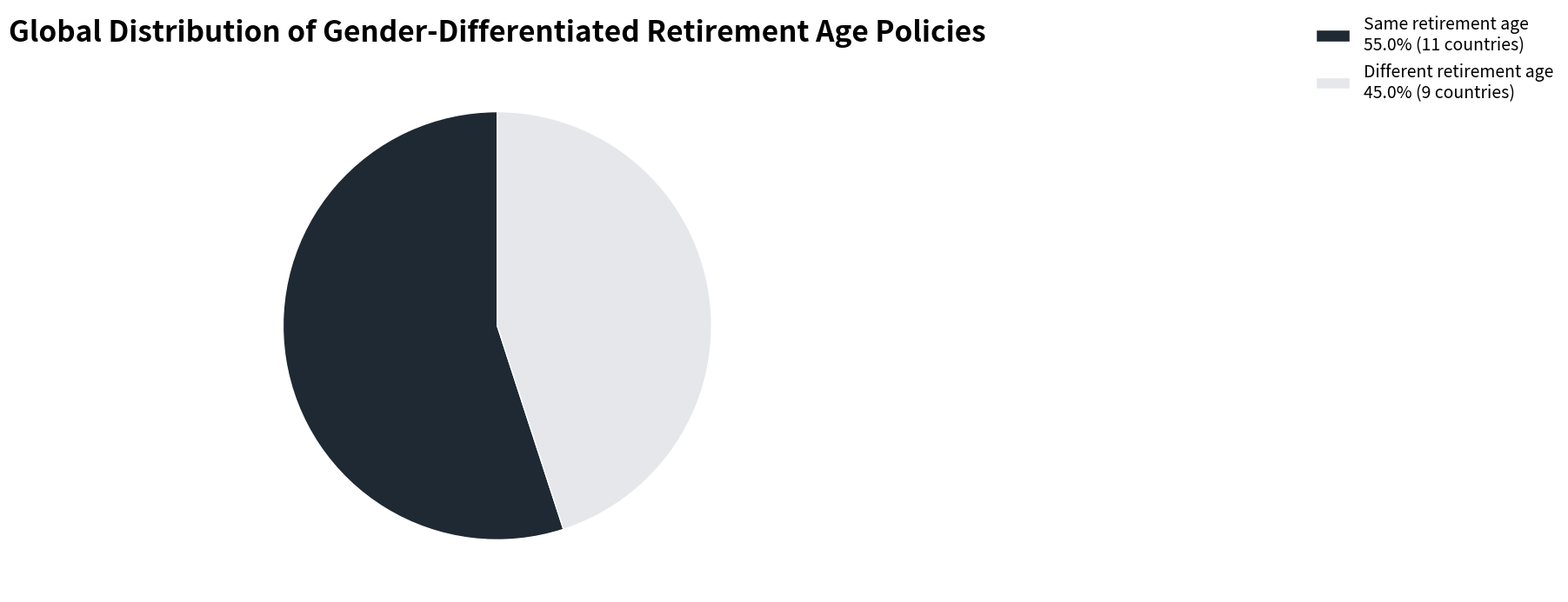

Write Python code to recreate this figure.
import pandas as pd
import matplotlib.pyplot as plt

# -----------------------------
# 1. Load or construct the data
# -----------------------------
data = [
    ["Albania", 65, 62, False],
    ["Argentina", 65, 60, False],
    ["Armenia", 63, 63, True],
    ["Australia", 67, 67, True],
    ["Austria", 65, 60.5, False],
    ["Azerbaijan", 65, 63.5, False],
    ["Belarus", 63, 58, False],
    ["Bangladesh", 59, 59, True],
    ["Belgium", 67, 67, True],
    ["Bosnia and Herzegovina", 65, 65, True],
    ["Brazil", 65, 62, False],
    ["Canada", 70, 70, True],
    ["China", 63, 55, False],
    ["France", 67, 67, True],
    ["Germany", 67, 67, True],
    ["Japan", 64, 62, False],
    ["South Korea", 60, 60, True],
    ["United Kingdom", 66, 66, True],
    ["United States", 70, 70, True],
    ["Vietnam", 60.5, 55.67, False]
]

df = pd.DataFrame(
    data,
    columns=["Country", "Men", "Women", "Same"]
)

# -----------------------------
# 2. Aggregate for pie chart
# -----------------------------
summary = df["Same"].value_counts()
same_count = summary[True]
diff_count = summary[False]
total = same_count + diff_count

# Percentages
same_pct = same_count / total * 100
diff_pct = diff_count / total * 100

# -----------------------------
# 3. Plot (clean version)
# -----------------------------
fig, ax = plt.subplots(figsize=(8, 8))

colors = ["#1F2933", "#E5E7EB"]  # dark primary + neutral contrast

wedges, _ = ax.pie(
    [same_count, diff_count],
    colors=colors,
    startangle=90,
    wedgeprops=dict(edgecolor="white", linewidth=1)
)

ax.set_title(
    "Global Distribution of Gender-Differentiated Retirement Age Policies",
    fontsize=24,
    pad=14,
    fontweight="bold"
)

# Custom legend with figures UNDER labels
legend_labels = [
    f"Same retirement age\n{same_pct:.1f}% ({same_count} countries)",
    f"Different retirement age\n{diff_pct:.1f}% ({diff_count} countries)"
]

ax.legend(
    wedges,
    legend_labels,
    loc="center left",
    bbox_to_anchor=(2.0, 1.0),
    frameon=False,
    fontsize=14
)

ax.set_aspect("equal")
plt.tight_layout()
plt.show()
